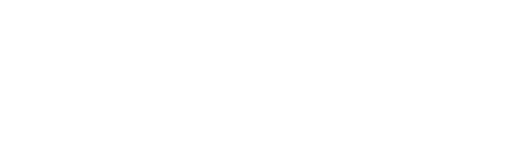
t = 0.00 s
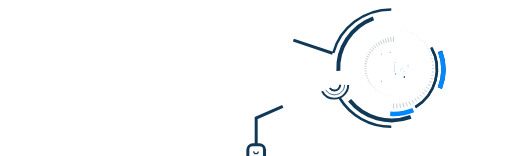
t = 1.00 s
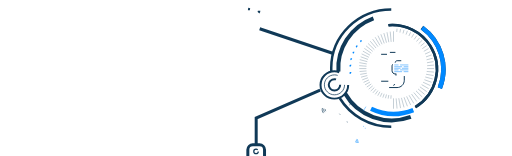
t = 1.47 s
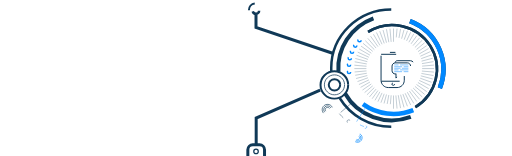
t = 1.94 s
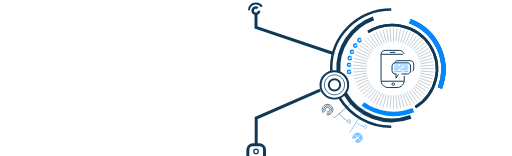
t = 2.42 s
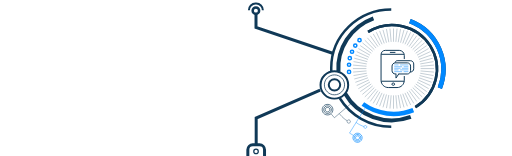
t = 3.00 s

The animated SVG that drew these frames (rendered in a browser with its animation timeline set to each time). Animation: 2 CSS @keyframes rules; one cycle of 3.00 s.

<svg width="1440" height="440" viewBox="0 0 1440 440" fill="none" xmlns="http://www.w3.org/2000/svg" style="">
<path d="M726.401 426.987C726.401 430.409 723.589 433.217 720.078 433.217C716.568 433.217 713.756 430.409 713.756 426.987C713.756 423.565 716.568 420.756 720.078 420.756C723.589 420.756 726.401 423.565 726.401 426.987Z" stroke="#103957" stroke-width="3.51237" class="mDBErbUy_0"></path>
<path d="M1101.51 357.37C1039.59 357.37 985.427 324.907 955.91 276.461M1101.51 26.7915C1008.01 26.7915 932.218 100.794 932.218 192.081C932.218 195.11 932.301 198.12 932.466 201.109" stroke="#103957" stroke-width="7.02475" class="mDBErbUy_1"></path>
<path d="M1169.5 302.226C1229.53 265.381 1248.36 187.986 1211.54 129.357C1174.73 70.729 1096.22 53.0697 1036.18 89.9141" stroke="#103957" stroke-width="7.02475" class="mDBErbUy_2"></path>
<path d="M1169.5 302.226C1229.53 265.381 1248.36 187.986 1211.54 129.357C1174.73 70.729 1096.22 53.0697 1036.18 89.9141" stroke="#103957" stroke-width="7.02475" class="mDBErbUy_3"></path>
<path d="M1156.5 329.694C1085.27 356.042 1006.94 326.786 971.228 263.96M1051.27 51.6851C986.557 75.6258 947.893 138.012 952.457 202.15" stroke="#103957" stroke-width="11.2396" class="mDBErbUy_4"></path>
<path d="M1238.56 248.393C1268.04 173.179 1230.27 88.5784 1154.19 59.4321" stroke="#103957" stroke-width="12.6445" stroke-linejoin="round" class="mDBErbUy_5"></path>
<path d="M1238.56 248.393C1268.04 173.179 1230.27 88.5784 1154.19 59.4321" stroke="#0088FF" stroke-width="12.6445" stroke-linejoin="round" class="mDBErbUy_6"></path>
<path d="M1163.66 310.534C1114.67 330.134 1061.29 321.904 1021.43 293.358" stroke="#0088FF" stroke-width="12.6445" stroke-linejoin="round" class="mDBErbUy_7"></path>
<path d="M936 150.273L720 77.608V39.4109" stroke="#103957" stroke-width="8.4297" class="mDBErbUy_8"></path>
<path d="M720.533 412.323V332.978L901 254M697 440V422.332C697 414.573 703.29 408.283 711.049 408.283H720.533H730.017C737.776 408.283 744.067 414.573 744.067 422.332V440" stroke="#103957" stroke-width="8.4297" class="mDBErbUy_9"></path>
<path d="M979.987 239.653C979.987 260.893 962.562 278.166 940.999 278.166C919.437 278.166 902.012 260.893 902.012 239.653C902.012 218.414 919.437 201.141 940.999 201.141C962.562 201.141 979.987 218.414 979.987 239.653Z" stroke="#103957" stroke-width="5.6198" class="mDBErbUy_10"></path>
<path d="M969.8 239.306C969.8 254.822 957.074 267.421 941.35 267.421C925.626 267.421 912.899 254.822 912.899 239.306C912.899 223.79 925.626 211.191 941.35 211.191C957.074 211.191 969.8 223.79 969.8 239.306Z" stroke="#103957" stroke-width="2.10742" class="mDBErbUy_11"></path>
<path d="M957.507 239.305C957.507 248.079 950.304 255.247 941.35 255.247C932.397 255.247 925.193 248.079 925.193 239.305C925.193 230.531 932.397 223.364 941.35 223.364C950.304 223.364 957.507 230.531 957.507 239.305Z" stroke="#103957" stroke-width="5.6198" class="mDBErbUy_12"></path>
<path d="M1107.84 117.876V80.2671" stroke="#103957" stroke-width="0.702475" class="mDBErbUy_13"></path>
<path d="M1107.84 306.672V269.063" stroke="#103957" stroke-width="0.702475" class="mDBErbUy_14"></path>
<path d="M1101.17 118.164L1097.86 80.6982" stroke="#103957" stroke-width="0.702475" class="mDBErbUy_15"></path>
<path d="M1117.82 306.241L1114.5 268.775" stroke="#103957" stroke-width="0.702475" class="mDBErbUy_16"></path>
<path d="M1094.56 119.024L1087.95 81.9871" stroke="#103957" stroke-width="0.702475" class="mDBErbUy_17"></path>
<path d="M1127.72 304.952L1121.12 267.915" stroke="#103957" stroke-width="0.702475" class="mDBErbUy_18"></path>
<path d="M1088.05 120.451L1078.2 84.1243" stroke="#103957" stroke-width="0.702475" class="mDBErbUy_19"></path>
<path d="M1137.47 302.815L1127.63 266.487" stroke="#103957" stroke-width="0.702475" class="mDBErbUy_20"></path>
<path d="M1081.69 122.434L1068.68 87.0938" stroke="#103957" stroke-width="0.702475" class="mDBErbUy_21"></path>
<path d="M1147 299.844L1133.99 264.503" stroke="#103957" stroke-width="0.702475" class="mDBErbUy_22"></path>
<path d="M1075.52 124.959L1059.45 90.8735" stroke="#103957" stroke-width="0.702475" class="mDBErbUy_23"></path>
<path d="M1156.23 296.065L1140.15 261.98" stroke="#103957" stroke-width="0.702475" class="mDBErbUy_24"></path>
<path d="M1069.61 128.003L1050.59 95.4326" stroke="#103957" stroke-width="0.702475" class="mDBErbUy_25"></path>
<path d="M1165.09 291.505L1146.07 258.935" stroke="#103957" stroke-width="0.702475" class="mDBErbUy_26"></path>
<path d="M1063.98 131.547L1042.16 100.739" stroke="#103957" stroke-width="0.702475" class="mDBErbUy_27"></path>
<path d="M1173.51 286.199L1151.69 255.392" stroke="#103957" stroke-width="0.702475" class="mDBErbUy_28"></path>
<path d="M1058.69 135.562L1034.24 106.752" stroke="#103957" stroke-width="0.702475" class="mDBErbUy_29"></path>
<path d="M1181.44 280.188L1156.99 251.378" stroke="#103957" stroke-width="0.702475" class="mDBErbUy_30"></path>
<path d="M1053.77 140.016L1026.87 113.423" stroke="#103957" stroke-width="0.702475" class="mDBErbUy_31"></path>
<path d="M1188.8 273.515L1161.9 246.922" stroke="#103957" stroke-width="0.702475" class="mDBErbUy_32"></path>
<path d="M1049.26 144.879L1020.12 120.704" stroke="#103957" stroke-width="0.702475" class="mDBErbUy_33"></path>
<path d="M1195.55 266.234L1166.41 242.06" stroke="#103957" stroke-width="0.702475" class="mDBErbUy_34"></path>
<path d="M1045.2 150.11L1014.04 128.539" stroke="#103957" stroke-width="0.702475" class="mDBErbUy_35"></path>
<path d="M1201.63 258.4L1170.47 236.828" stroke="#103957" stroke-width="0.702475" class="mDBErbUy_36"></path>
<path d="M1041.62 155.672L1008.67 136.868" stroke="#103957" stroke-width="0.702475" class="mDBErbUy_37"></path>
<path d="M1207 250.07L1174.06 231.266" stroke="#103957" stroke-width="0.702475" class="mDBErbUy_38"></path>
<path d="M1038.54 161.523L1004.06 145.628" stroke="#103957" stroke-width="0.702475" class="mDBErbUy_39"></path>
<path d="M1211.61 241.311L1177.14 225.417" stroke="#103957" stroke-width="0.702475" class="mDBErbUy_40"></path>
<path d="M1035.99 167.615L1000.24 154.752" stroke="#103957" stroke-width="0.702475" class="mDBErbUy_41"></path>
<path d="M1215.43 232.187L1179.69 219.324" stroke="#103957" stroke-width="0.702475" class="mDBErbUy_42"></path>
<path d="M1033.98 173.905L997.235 164.171" stroke="#103957" stroke-width="0.702475" class="mDBErbUy_43"></path>
<path d="M1218.44 222.768L1181.69 213.034" stroke="#103957" stroke-width="0.702475" class="mDBErbUy_44"></path>
<path d="M1032.54 180.343L995.073 173.812" stroke="#103957" stroke-width="0.702475" class="mDBErbUy_45"></path>
<path d="M1220.6 213.127L1183.14 206.596" stroke="#103957" stroke-width="0.702475" class="mDBErbUy_46"></path>
<path d="M1031.67 186.88L993.77 183.602" stroke="#103957" stroke-width="0.702475" class="mDBErbUy_47"></path>
<path d="M1221.91 203.336L1184.01 200.058" stroke="#103957" stroke-width="0.702475" class="mDBErbUy_48"></path>
<path d="M1031.37 193.469H993.334" stroke="#103957" stroke-width="0.702475" class="mDBErbUy_49"></path>
<path d="M1222.34 193.469H1184.3" stroke="#103957" stroke-width="0.702475" class="mDBErbUy_50"></path>
<path d="M1031.67 200.058L993.77 203.335" stroke="#103957" stroke-width="0.702475" class="mDBErbUy_51"></path>
<path d="M1221.91 183.603L1184.01 186.881" stroke="#103957" stroke-width="0.702475" class="mDBErbUy_52"></path>
<path d="M1032.54 206.596L995.073 213.127" stroke="#103957" stroke-width="0.702475" class="mDBErbUy_53"></path>
<path d="M1220.6 173.812L1183.14 180.343" stroke="#103957" stroke-width="0.702475" class="mDBErbUy_54"></path>
<path d="M1033.98 213.034L997.235 222.768" stroke="#103957" stroke-width="0.702475" class="mDBErbUy_55"></path>
<path d="M1218.44 164.17L1181.69 173.904" stroke="#103957" stroke-width="0.702475" class="mDBErbUy_56"></path>
<path d="M1035.98 219.322L1000.24 232.185" stroke="#103957" stroke-width="0.702475" class="mDBErbUy_57"></path>
<path d="M1215.43 154.752L1179.69 167.615" stroke="#103957" stroke-width="0.702475" class="mDBErbUy_58"></path>
<path d="M1038.54 225.416L1004.06 241.31" stroke="#103957" stroke-width="0.702475" class="mDBErbUy_59"></path>
<path d="M1211.61 145.627L1177.14 161.521" stroke="#103957" stroke-width="0.702475" class="mDBErbUy_60"></path>
<path d="M1041.62 231.266L1008.68 250.071" stroke="#103957" stroke-width="0.702475" class="mDBErbUy_61"></path>
<path d="M1207 136.868L1174.06 155.673" stroke="#103957" stroke-width="0.702475" class="mDBErbUy_62"></path>
<path d="M1045.2 236.828L1014.04 258.399" stroke="#103957" stroke-width="0.702475" class="mDBErbUy_63"></path>
<path d="M1201.63 128.539L1170.47 150.111" stroke="#103957" stroke-width="0.702475" class="mDBErbUy_64"></path>
<path d="M1049.26 242.058L1020.12 266.233" stroke="#103957" stroke-width="0.702475" class="mDBErbUy_65"></path>
<path d="M1195.55 120.704L1166.41 144.879" stroke="#103957" stroke-width="0.702475" class="mDBErbUy_66"></path>
<path d="M1053.77 246.922L1026.87 273.515" stroke="#103957" stroke-width="0.702475" class="mDBErbUy_67"></path>
<path d="M1188.8 113.423L1161.9 140.016" stroke="#103957" stroke-width="0.702475" class="mDBErbUy_68"></path>
<path d="M1058.69 251.377L1034.24 280.187" stroke="#103957" stroke-width="0.702475" class="mDBErbUy_69"></path>
<path d="M1181.44 106.751L1156.99 135.561" stroke="#103957" stroke-width="0.702475" class="mDBErbUy_70"></path>
<path d="M1063.98 255.392L1042.16 286.199" stroke="#103957" stroke-width="0.702475" class="mDBErbUy_71"></path>
<path d="M1173.51 100.739L1151.69 131.547" stroke="#103957" stroke-width="0.702475" class="mDBErbUy_72"></path>
<path d="M1069.61 258.935L1050.59 291.505" stroke="#103957" stroke-width="0.702475" class="mDBErbUy_73"></path>
<path d="M1165.09 95.4331L1146.07 128.003" stroke="#103957" stroke-width="0.702475" class="mDBErbUy_74"></path>
<path d="M1075.52 261.979L1059.44 296.064" stroke="#103957" stroke-width="0.702475" class="mDBErbUy_75"></path>
<path d="M1156.23 90.8734L1140.15 124.958" stroke="#103957" stroke-width="0.702475" class="mDBErbUy_76"></path>
<path d="M1081.68 264.503L1068.67 299.844" stroke="#103957" stroke-width="0.702475" class="mDBErbUy_77"></path>
<path d="M1147 87.0942L1133.99 122.435" stroke="#103957" stroke-width="0.702475" class="mDBErbUy_78"></path>
<path d="M1088.05 266.487L1078.2 302.814" stroke="#103957" stroke-width="0.702475" class="mDBErbUy_79"></path>
<path d="M1137.47 84.1242L1127.63 120.451" stroke="#103957" stroke-width="0.702475" class="mDBErbUy_80"></path>
<path d="M1094.56 267.915L1087.95 304.952" stroke="#103957" stroke-width="0.702475" class="mDBErbUy_81"></path>
<path d="M1127.72 81.9868L1121.11 119.024" stroke="#103957" stroke-width="0.702475" class="mDBErbUy_82"></path>
<path d="M1101.17 268.776L1097.86 306.241" stroke="#103957" stroke-width="0.702475" class="mDBErbUy_83"></path>
<path d="M1117.82 80.6982L1114.5 118.164" stroke="#103957" stroke-width="0.702475" class="mDBErbUy_84"></path>
<path d="M1072.96 153.173H1137.74" stroke="#103957" stroke-width="2.8099" class="mDBErbUy_85"></path>
<path d="M1097.7 147.734H1113.22M1072.96 229.104H1138.23" stroke="#103957" stroke-width="2.8099" class="mDBErbUy_86"></path>
<path d="M1138.23 214.527V226.573C1138.23 237.824 1129.11 246.945 1117.86 246.945H1093.08C1081.83 246.945 1072.71 237.824 1072.71 226.573V153.825V153.825C1072.71 147.337 1077.97 142.077 1084.46 142.077H1123.99V142.077C1131.86 142.077 1138.23 148.45 1138.23 156.313V166.587" stroke="#103957" stroke-width="2.8099" class="mDBErbUy_87"></path>
<path d="M1111.21 237.372C1111.21 239.081 1109.58 240.754 1107.2 240.754C1104.81 240.754 1103.18 239.081 1103.18 237.372C1103.18 235.663 1104.81 233.99 1107.2 233.99C1109.58 233.99 1111.21 235.663 1111.21 237.372Z" stroke="#103957" stroke-width="2.8099" class="mDBErbUy_88"></path>
<path d="M1114.83 208.653H1112.88C1107.84 208.653 1103.75 204.564 1103.75 199.521V186.455C1103.75 181.412 1107.84 177.323 1112.88 177.323H1146.83C1151.87 177.323 1155.96 181.412 1155.96 186.455V199.521C1155.96 204.564 1151.87 208.653 1146.83 208.653H1121.73" stroke="#103957" stroke-width="2.8099" class="mDBErbUy_89"></path>
<path d="M1112.61 176.746V176.746C1112.61 173.7 1115.08 171.231 1118.13 171.231H1155.7C1160.74 171.231 1164.83 175.32 1164.83 180.363V194.129C1164.83 199.026 1160.86 202.996 1155.96 202.996V202.996" stroke="#103957" stroke-width="2.8099" class="mDBErbUy_90"></path>
<path d="M1114.83 207.542V220.262L1122.94 208.162" stroke="#103957" stroke-width="2.8099" class="mDBErbUy_91"></path>
<path d="M1109.9 183.198H1121.97M1149.81 183.198H1126.41M1109.9 188.202H1132.07M1149.81 188.202H1136.51M1109.9 192.553H1127.64M1131.58 192.553H1149.81M1109.9 197.122H1121.97M1109.9 202.126H1132.07M1126.41 197.122H1149.81M1136.51 202.126H1149.81" stroke="#0088FF" stroke-width="1.40495" class="mDBErbUy_92"></path>
<path d="M987.011 202.845C987.011 205.302 984.99 207.335 982.445 207.335C979.9 207.335 977.879 205.302 977.879 202.845C977.879 200.388 979.9 198.355 982.445 198.355C984.99 198.355 987.011 200.388 987.011 202.845Z" stroke="#0088FF" stroke-width="4.21485" class="mDBErbUy_93"></path>
<path d="M987.011 182.704C987.011 185.162 984.99 187.195 982.445 187.195C979.9 187.195 977.879 185.162 977.879 182.704C977.879 180.247 979.9 178.214 982.445 178.214C984.99 178.214 987.011 180.247 987.011 182.704Z" stroke="#0088FF" stroke-width="4.21485" class="mDBErbUy_94"></path>
<path d="M989.119 163.954C989.119 166.411 987.097 168.444 984.553 168.444C982.008 168.444 979.987 166.411 979.987 163.954C979.987 161.496 982.008 159.463 984.553 159.463C987.097 159.463 989.119 161.496 989.119 163.954Z" stroke="#0088FF" stroke-width="4.21485" class="mDBErbUy_95"></path>
<path d="M995.441 145.897C995.441 148.354 993.419 150.387 990.875 150.387C988.33 150.387 986.309 148.354 986.309 145.897C986.309 143.439 988.33 141.406 990.875 141.406C993.419 141.406 995.441 143.439 995.441 145.897Z" stroke="#0088FF" stroke-width="4.21485" class="mDBErbUy_96"></path>
<path d="M1004.57 128.534C1004.57 130.991 1002.55 133.024 1000.01 133.024C997.462 133.024 995.44 130.991 995.44 128.534C995.44 126.077 997.462 124.044 1000.01 124.044C1002.55 124.044 1004.57 126.077 1004.57 128.534Z" stroke="#0088FF" stroke-width="4.21485" class="mDBErbUy_97"></path>
<path d="M1016.51 113.255C1016.51 115.713 1014.49 117.746 1011.95 117.746C1009.4 117.746 1007.38 115.713 1007.38 113.255C1007.38 110.798 1009.4 108.765 1011.95 108.765C1014.49 108.765 1016.51 110.798 1016.51 113.255Z" stroke="#0088FF" stroke-width="4.21485" class="mDBErbUy_98"></path>
<path d="M955.128 320.596C955.128 320.596 966.263 334.801 976.885 340.277" stroke="#103957" stroke-width="1.21946" class="mDBErbUy_99"></path>
<path d="M992.462 288.27L941.176 332.087L932.025 321.483" stroke="#103957" stroke-width="1.21946" class="mDBErbUy_100"></path>
<path d="M910.3 318.988C904.888 312.716 905.642 303.293 911.988 297.939C918.334 292.586 927.866 293.335 933.278 299.606C938.69 305.877 937.937 315.301 931.59 320.654C925.244 326.007 915.712 325.259 910.3 318.988Z" stroke="#103957" stroke-width="1.82919" class="mDBErbUy_101"></path>
<path d="M913.55 316.246C909.669 311.749 910.209 304.992 914.761 301.153C919.312 297.314 926.147 297.851 930.028 302.347C933.908 306.844 933.368 313.602 928.817 317.441C924.266 321.28 917.431 320.743 913.55 316.246Z" stroke="#103957" stroke-width="1.82919" class="mDBErbUy_102"></path>
<path d="M916.801 313.505C914.452 310.783 914.778 306.691 917.534 304.366C920.291 302.041 924.429 302.367 926.778 305.089C929.127 307.811 928.801 311.903 926.045 314.228C923.288 316.552 919.15 316.227 916.801 313.505Z" stroke="#103957" stroke-width="1.82919" class="mDBErbUy_103"></path>
<path d="M977.94 345.772C976.246 343.809 976.481 340.859 978.469 339.183C980.456 337.507 983.439 337.742 985.133 339.704C986.827 341.667 986.592 344.617 984.604 346.293C982.617 347.969 979.634 347.734 977.94 345.772Z" stroke="#103957" stroke-width="1.21946" class="mDBErbUy_104"></path>
<path d="M1024.8 356.968C1024.8 356.968 1009.78 352.039 1002.16 345" stroke="#0088FF" stroke-width="1.21946" class="mDBErbUy_105"></path>
<path d="M1030.11 300.764L983.76 375.35L994.298 381.578" stroke="#0088FF" stroke-width="1.21946" class="mDBErbUy_106"></path>
<path d="M999.683 399.554C1005.87 403.208 1013.87 401.212 1017.56 395.11C1021.25 389.008 1019.24 381.096 1013.05 377.442C1006.87 373.788 998.871 375.784 995.181 381.886C991.491 387.988 993.501 395.9 999.683 399.554Z" stroke="#0088FF" stroke-width="1.82919" class="mDBErbUy_107"></path>
<path d="M1001.59 396.396C1006.01 399.008 1011.73 397.581 1014.36 393.222C1017 388.864 1015.56 383.21 1011.14 380.599C1006.73 377.987 1001.01 379.414 998.374 383.773C995.739 388.131 997.173 393.785 1001.59 396.396Z" stroke="#0088FF" stroke-width="1.82919" class="mDBErbUy_108"></path>
<path d="M1003.5 393.24C1006.16 394.809 1009.59 393.95 1011.17 391.335C1012.75 388.72 1011.89 385.325 1009.24 383.756C1006.58 382.186 1003.15 383.045 1001.57 385.66C999.986 388.275 1000.85 391.67 1003.5 393.24Z" stroke="#0088FF" stroke-width="1.82919" class="mDBErbUy_109"></path>
<path d="M1026.93 361.692C1029.01 362.485 1031.35 361.456 1032.15 359.403C1032.95 357.349 1031.91 355.038 1029.83 354.245C1027.75 353.452 1025.41 354.481 1024.61 356.534C1023.81 358.588 1024.85 360.899 1026.93 361.692Z" stroke="#0088FF" stroke-width="1.21946" class="mDBErbUy_110"></path>
<path d="M728.802 30.0265C728.802 34.953 724.751 39.015 719.669 39.015C714.588 39.015 710.537 34.953 710.537 30.0265C710.537 25.1 714.588 21.038 719.669 21.038C724.751 21.038 728.802 25.1 728.802 30.0265Z" stroke="#103957" stroke-width="7.02475" class="mDBErbUy_111"></path>
<path d="M700 28.6378V28.6378C700 18.2817 708.395 9.88647 718.751 9.88647H720.587C730.943 9.88647 739.339 18.2817 739.339 28.6378V28.6378" stroke="#103957" stroke-width="5.6198" class="mDBErbUy_112"></path>
<style data-made-with="vivus-instant">.mDBErbUy_0{stroke-dasharray:40 42;stroke-dashoffset:41;animation:mDBErbUy_draw 2000ms ease-in-out 0ms forwards;}.mDBErbUy_1{stroke-dasharray:446 448;stroke-dashoffset:447;animation:mDBErbUy_draw 2000ms ease-in-out 8ms forwards;}.mDBErbUy_2{stroke-dasharray:398 400;stroke-dashoffset:399;animation:mDBErbUy_draw 2000ms ease-in-out 17ms forwards;}.mDBErbUy_3{stroke-dasharray:398 400;stroke-dashoffset:399;animation:mDBErbUy_draw 2000ms ease-in-out 26ms forwards;}.mDBErbUy_4{stroke-dasharray:407 409;stroke-dashoffset:408;animation:mDBErbUy_draw 2000ms ease-in-out 35ms forwards;}.mDBErbUy_5{stroke-dasharray:231 233;stroke-dashoffset:232;animation:mDBErbUy_draw 2000ms ease-in-out 44ms forwards;}.mDBErbUy_6{stroke-dasharray:231 233;stroke-dashoffset:232;animation:mDBErbUy_draw 2000ms ease-in-out 53ms forwards;}.mDBErbUy_7{stroke-dasharray:150 152;stroke-dashoffset:151;animation:mDBErbUy_draw 2000ms ease-in-out 62ms forwards;}.mDBErbUy_8{stroke-dasharray:267 269;stroke-dashoffset:268;animation:mDBErbUy_draw 2000ms ease-in-out 71ms forwards;}.mDBErbUy_9{stroke-dasharray:375 377;stroke-dashoffset:376;animation:mDBErbUy_draw 2000ms ease-in-out 80ms forwards;}.mDBErbUy_10{stroke-dasharray:244 246;stroke-dashoffset:245;animation:mDBErbUy_draw 2000ms ease-in-out 89ms forwards;}.mDBErbUy_11{stroke-dasharray:178 180;stroke-dashoffset:179;animation:mDBErbUy_draw 2000ms ease-in-out 98ms forwards;}.mDBErbUy_12{stroke-dasharray:101 103;stroke-dashoffset:102;animation:mDBErbUy_draw 2000ms ease-in-out 107ms forwards;}.mDBErbUy_13{stroke-dasharray:38 40;stroke-dashoffset:39;animation:mDBErbUy_draw 2000ms ease-in-out 116ms forwards;}.mDBErbUy_14{stroke-dasharray:38 40;stroke-dashoffset:39;animation:mDBErbUy_draw 2000ms ease-in-out 125ms forwards;}.mDBErbUy_15{stroke-dasharray:38 40;stroke-dashoffset:39;animation:mDBErbUy_draw 2000ms ease-in-out 133ms forwards;}.mDBErbUy_16{stroke-dasharray:38 40;stroke-dashoffset:39;animation:mDBErbUy_draw 2000ms ease-in-out 142ms forwards;}.mDBErbUy_17{stroke-dasharray:38 40;stroke-dashoffset:39;animation:mDBErbUy_draw 2000ms ease-in-out 151ms forwards;}.mDBErbUy_18{stroke-dasharray:38 40;stroke-dashoffset:39;animation:mDBErbUy_draw 2000ms ease-in-out 160ms forwards;}.mDBErbUy_19{stroke-dasharray:38 40;stroke-dashoffset:39;animation:mDBErbUy_draw 2000ms ease-in-out 169ms forwards;}.mDBErbUy_20{stroke-dasharray:38 40;stroke-dashoffset:39;animation:mDBErbUy_draw 2000ms ease-in-out 178ms forwards;}.mDBErbUy_21{stroke-dasharray:38 40;stroke-dashoffset:39;animation:mDBErbUy_draw 2000ms ease-in-out 187ms forwards;}.mDBErbUy_22{stroke-dasharray:38 40;stroke-dashoffset:39;animation:mDBErbUy_draw 2000ms ease-in-out 196ms forwards;}.mDBErbUy_23{stroke-dasharray:38 40;stroke-dashoffset:39;animation:mDBErbUy_draw 2000ms ease-in-out 205ms forwards;}.mDBErbUy_24{stroke-dasharray:38 40;stroke-dashoffset:39;animation:mDBErbUy_draw 2000ms ease-in-out 214ms forwards;}.mDBErbUy_25{stroke-dasharray:38 40;stroke-dashoffset:39;animation:mDBErbUy_draw 2000ms ease-in-out 223ms forwards;}.mDBErbUy_26{stroke-dasharray:38 40;stroke-dashoffset:39;animation:mDBErbUy_draw 2000ms ease-in-out 232ms forwards;}.mDBErbUy_27{stroke-dasharray:38 40;stroke-dashoffset:39;animation:mDBErbUy_draw 2000ms ease-in-out 241ms forwards;}.mDBErbUy_28{stroke-dasharray:38 40;stroke-dashoffset:39;animation:mDBErbUy_draw 2000ms ease-in-out 250ms forwards;}.mDBErbUy_29{stroke-dasharray:38 40;stroke-dashoffset:39;animation:mDBErbUy_draw 2000ms ease-in-out 258ms forwards;}.mDBErbUy_30{stroke-dasharray:38 40;stroke-dashoffset:39;animation:mDBErbUy_draw 2000ms ease-in-out 267ms forwards;}.mDBErbUy_31{stroke-dasharray:38 40;stroke-dashoffset:39;animation:mDBErbUy_draw 2000ms ease-in-out 276ms forwards;}.mDBErbUy_32{stroke-dasharray:38 40;stroke-dashoffset:39;animation:mDBErbUy_draw 2000ms ease-in-out 285ms forwards;}.mDBErbUy_33{stroke-dasharray:38 40;stroke-dashoffset:39;animation:mDBErbUy_draw 2000ms ease-in-out 294ms forwards;}.mDBErbUy_34{stroke-dasharray:38 40;stroke-dashoffset:39;animation:mDBErbUy_draw 2000ms ease-in-out 303ms forwards;}.mDBErbUy_35{stroke-dasharray:38 40;stroke-dashoffset:39;animation:mDBErbUy_draw 2000ms ease-in-out 312ms forwards;}.mDBErbUy_36{stroke-dasharray:38 40;stroke-dashoffset:39;animation:mDBErbUy_draw 2000ms ease-in-out 321ms forwards;}.mDBErbUy_37{stroke-dasharray:38 40;stroke-dashoffset:39;animation:mDBErbUy_draw 2000ms ease-in-out 330ms forwards;}.mDBErbUy_38{stroke-dasharray:38 40;stroke-dashoffset:39;animation:mDBErbUy_draw 2000ms ease-in-out 339ms forwards;}.mDBErbUy_39{stroke-dasharray:38 40;stroke-dashoffset:39;animation:mDBErbUy_draw 2000ms ease-in-out 348ms forwards;}.mDBErbUy_40{stroke-dasharray:38 40;stroke-dashoffset:39;animation:mDBErbUy_draw 2000ms ease-in-out 357ms forwards;}.mDBErbUy_41{stroke-dasharray:38 40;stroke-dashoffset:39;animation:mDBErbUy_draw 2000ms ease-in-out 366ms forwards;}.mDBErbUy_42{stroke-dasharray:38 40;stroke-dashoffset:39;animation:mDBErbUy_draw 2000ms ease-in-out 375ms forwards;}.mDBErbUy_43{stroke-dasharray:39 41;stroke-dashoffset:40;animation:mDBErbUy_draw 2000ms ease-in-out 383ms forwards;}.mDBErbUy_44{stroke-dasharray:39 41;stroke-dashoffset:40;animation:mDBErbUy_draw 2000ms ease-in-out 392ms forwards;}.mDBErbUy_45{stroke-dasharray:39 41;stroke-dashoffset:40;animation:mDBErbUy_draw 2000ms ease-in-out 401ms forwards;}.mDBErbUy_46{stroke-dasharray:39 41;stroke-dashoffset:40;animation:mDBErbUy_draw 2000ms ease-in-out 410ms forwards;}.mDBErbUy_47{stroke-dasharray:39 41;stroke-dashoffset:40;animation:mDBErbUy_draw 2000ms ease-in-out 419ms forwards;}.mDBErbUy_48{stroke-dasharray:39 41;stroke-dashoffset:40;animation:mDBErbUy_draw 2000ms ease-in-out 428ms forwards;}.mDBErbUy_49{stroke-dasharray:39 41;stroke-dashoffset:40;animation:mDBErbUy_draw 2000ms ease-in-out 437ms forwards;}.mDBErbUy_50{stroke-dasharray:39 41;stroke-dashoffset:40;animation:mDBErbUy_draw 2000ms ease-in-out 446ms forwards;}.mDBErbUy_51{stroke-dasharray:39 41;stroke-dashoffset:40;animation:mDBErbUy_draw 2000ms ease-in-out 455ms forwards;}.mDBErbUy_52{stroke-dasharray:39 41;stroke-dashoffset:40;animation:mDBErbUy_draw 2000ms ease-in-out 464ms forwards;}.mDBErbUy_53{stroke-dasharray:39 41;stroke-dashoffset:40;animation:mDBErbUy_draw 2000ms ease-in-out 473ms forwards;}.mDBErbUy_54{stroke-dasharray:39 41;stroke-dashoffset:40;animation:mDBErbUy_draw 2000ms ease-in-out 482ms forwards;}.mDBErbUy_55{stroke-dasharray:39 41;stroke-dashoffset:40;animation:mDBErbUy_draw 2000ms ease-in-out 491ms forwards;}.mDBErbUy_56{stroke-dasharray:39 41;stroke-dashoffset:40;animation:mDBErbUy_draw 2000ms ease-in-out 500ms forwards;}.mDBErbUy_57{stroke-dasharray:38 40;stroke-dashoffset:39;animation:mDBErbUy_draw 2000ms ease-in-out 508ms forwards;}.mDBErbUy_58{stroke-dasharray:38 40;stroke-dashoffset:39;animation:mDBErbUy_draw 2000ms ease-in-out 517ms forwards;}.mDBErbUy_59{stroke-dasharray:38 40;stroke-dashoffset:39;animation:mDBErbUy_draw 2000ms ease-in-out 526ms forwards;}.mDBErbUy_60{stroke-dasharray:38 40;stroke-dashoffset:39;animation:mDBErbUy_draw 2000ms ease-in-out 535ms forwards;}.mDBErbUy_61{stroke-dasharray:38 40;stroke-dashoffset:39;animation:mDBErbUy_draw 2000ms ease-in-out 544ms forwards;}.mDBErbUy_62{stroke-dasharray:38 40;stroke-dashoffset:39;animation:mDBErbUy_draw 2000ms ease-in-out 553ms forwards;}.mDBErbUy_63{stroke-dasharray:38 40;stroke-dashoffset:39;animation:mDBErbUy_draw 2000ms ease-in-out 562ms forwards;}.mDBErbUy_64{stroke-dasharray:38 40;stroke-dashoffset:39;animation:mDBErbUy_draw 2000ms ease-in-out 571ms forwards;}.mDBErbUy_65{stroke-dasharray:38 40;stroke-dashoffset:39;animation:mDBErbUy_draw 2000ms ease-in-out 580ms forwards;}.mDBErbUy_66{stroke-dasharray:38 40;stroke-dashoffset:39;animation:mDBErbUy_draw 2000ms ease-in-out 589ms forwards;}.mDBErbUy_67{stroke-dasharray:38 40;stroke-dashoffset:39;animation:mDBErbUy_draw 2000ms ease-in-out 598ms forwards;}.mDBErbUy_68{stroke-dasharray:38 40;stroke-dashoffset:39;animation:mDBErbUy_draw 2000ms ease-in-out 607ms forwards;}.mDBErbUy_69{stroke-dasharray:38 40;stroke-dashoffset:39;animation:mDBErbUy_draw 2000ms ease-in-out 616ms forwards;}.mDBErbUy_70{stroke-dasharray:38 40;stroke-dashoffset:39;animation:mDBErbUy_draw 2000ms ease-in-out 625ms forwards;}.mDBErbUy_71{stroke-dasharray:38 40;stroke-dashoffset:39;animation:mDBErbUy_draw 2000ms ease-in-out 633ms forwards;}.mDBErbUy_72{stroke-dasharray:38 40;stroke-dashoffset:39;animation:mDBErbUy_draw 2000ms ease-in-out 642ms forwards;}.mDBErbUy_73{stroke-dasharray:38 40;stroke-dashoffset:39;animation:mDBErbUy_draw 2000ms ease-in-out 651ms forwards;}.mDBErbUy_74{stroke-dasharray:38 40;stroke-dashoffset:39;animation:mDBErbUy_draw 2000ms ease-in-out 660ms forwards;}.mDBErbUy_75{stroke-dasharray:38 40;stroke-dashoffset:39;animation:mDBErbUy_draw 2000ms ease-in-out 669ms forwards;}.mDBErbUy_76{stroke-dasharray:38 40;stroke-dashoffset:39;animation:mDBErbUy_draw 2000ms ease-in-out 678ms forwards;}.mDBErbUy_77{stroke-dasharray:38 40;stroke-dashoffset:39;animation:mDBErbUy_draw 2000ms ease-in-out 687ms forwards;}.mDBErbUy_78{stroke-dasharray:38 40;stroke-dashoffset:39;animation:mDBErbUy_draw 2000ms ease-in-out 696ms forwards;}.mDBErbUy_79{stroke-dasharray:38 40;stroke-dashoffset:39;animation:mDBErbUy_draw 2000ms ease-in-out 705ms forwards;}.mDBErbUy_80{stroke-dasharray:38 40;stroke-dashoffset:39;animation:mDBErbUy_draw 2000ms ease-in-out 714ms forwards;}.mDBErbUy_81{stroke-dasharray:38 40;stroke-dashoffset:39;animation:mDBErbUy_draw 2000ms ease-in-out 723ms forwards;}.mDBErbUy_82{stroke-dasharray:38 40;stroke-dashoffset:39;animation:mDBErbUy_draw 2000ms ease-in-out 732ms forwards;}.mDBErbUy_83{stroke-dasharray:38 40;stroke-dashoffset:39;animation:mDBErbUy_draw 2000ms ease-in-out 741ms forwards;}.mDBErbUy_84{stroke-dasharray:38 40;stroke-dashoffset:39;animation:mDBErbUy_draw 2000ms ease-in-out 750ms forwards;}.mDBErbUy_85{stroke-dasharray:65 67;stroke-dashoffset:66;animation:mDBErbUy_draw 2000ms ease-in-out 758ms forwards;}.mDBErbUy_86{stroke-dasharray:81 83;stroke-dashoffset:82;animation:mDBErbUy_draw 2000ms ease-in-out 767ms forwards;}.mDBErbUy_87{stroke-dasharray:265 267;stroke-dashoffset:266;animation:mDBErbUy_draw 2000ms ease-in-out 776ms forwards;}.mDBErbUy_88{stroke-dasharray:24 26;stroke-dashoffset:25;animation:mDBErbUy_draw 2000ms ease-in-out 785ms forwards;}.mDBErbUy_89{stroke-dasharray:145 147;stroke-dashoffset:146;animation:mDBErbUy_draw 2000ms ease-in-out 794ms forwards;}.mDBErbUy_90{stroke-dasharray:89 91;stroke-dashoffset:90;animation:mDBErbUy_draw 2000ms ease-in-out 803ms forwards;}.mDBErbUy_91{stroke-dasharray:28 30;stroke-dashoffset:29;animation:mDBErbUy_draw 2000ms ease-in-out 812ms forwards;}.mDBErbUy_92{stroke-dasharray:178 180;stroke-dashoffset:179;animation:mDBErbUy_draw 2000ms ease-in-out 821ms forwards;}.mDBErbUy_93{stroke-dasharray:29 31;stroke-dashoffset:30;animation:mDBErbUy_draw 2000ms ease-in-out 830ms forwards;}.mDBErbUy_94{stroke-dasharray:29 31;stroke-dashoffset:30;animation:mDBErbUy_draw 2000ms ease-in-out 839ms forwards;}.mDBErbUy_95{stroke-dasharray:29 31;stroke-dashoffset:30;animation:mDBErbUy_draw 2000ms ease-in-out 848ms forwards;}.mDBErbUy_96{stroke-dasharray:29 31;stroke-dashoffset:30;animation:mDBErbUy_draw 2000ms ease-in-out 857ms forwards;}.mDBErbUy_97{stroke-dasharray:29 31;stroke-dashoffset:30;animation:mDBErbUy_draw 2000ms ease-in-out 866ms forwards;}.mDBErbUy_98{stroke-dasharray:29 31;stroke-dashoffset:30;animation:mDBErbUy_draw 2000ms ease-in-out 875ms forwards;}.mDBErbUy_99{stroke-dasharray:30 32;stroke-dashoffset:31;animation:mDBErbUy_draw 2000ms ease-in-out 883ms forwards;}.mDBErbUy_100{stroke-dasharray:82 84;stroke-dashoffset:83;animation:mDBErbUy_draw 2000ms ease-in-out 892ms forwards;}.mDBErbUy_101{stroke-dasharray:95 97;stroke-dashoffset:96;animation:mDBErbUy_draw 2000ms ease-in-out 901ms forwards;}.mDBErbUy_102{stroke-dasharray:68 70;stroke-dashoffset:69;animation:mDBErbUy_draw 2000ms ease-in-out 910ms forwards;}.mDBErbUy_103{stroke-dasharray:41 43;stroke-dashoffset:42;animation:mDBErbUy_draw 2000ms ease-in-out 919ms forwards;}.mDBErbUy_104{stroke-dasharray:30 32;stroke-dashoffset:31;animation:mDBErbUy_draw 2000ms ease-in-out 928ms forwards;}.mDBErbUy_105{stroke-dasharray:26 28;stroke-dashoffset:27;animation:mDBErbUy_draw 2000ms ease-in-out 937ms forwards;}.mDBErbUy_106{stroke-dasharray:101 103;stroke-dashoffset:102;animation:mDBErbUy_draw 2000ms ease-in-out 946ms forwards;}.mDBErbUy_107{stroke-dasharray:82 84;stroke-dashoffset:83;animation:mDBErbUy_draw 2000ms ease-in-out 955ms forwards;}.mDBErbUy_108{stroke-dasharray:59 61;stroke-dashoffset:60;animation:mDBErbUy_draw 2000ms ease-in-out 964ms forwards;}.mDBErbUy_109{stroke-dasharray:35 37;stroke-dashoffset:36;animation:mDBErbUy_draw 2000ms ease-in-out 973ms forwards;}.mDBErbUy_110{stroke-dasharray:26 28;stroke-dashoffset:27;animation:mDBErbUy_draw 2000ms ease-in-out 982ms forwards;}.mDBErbUy_111{stroke-dasharray:57 59;stroke-dashoffset:58;animation:mDBErbUy_draw 2000ms ease-in-out 991ms forwards;}.mDBErbUy_112{stroke-dasharray:61 63;stroke-dashoffset:62;animation:mDBErbUy_draw 2000ms ease-in-out 1000ms forwards;}@keyframes mDBErbUy_draw{100%{stroke-dashoffset:0;}}@keyframes mDBErbUy_fade{0%{stroke-opacity:1;}94.44444444444444%{stroke-opacity:1;}100%{stroke-opacity:0;}}</style></svg>
